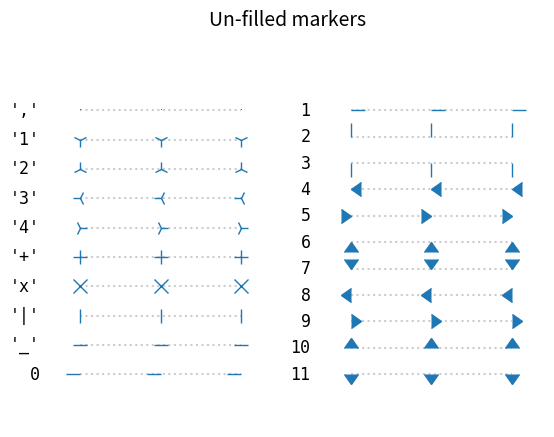

The matplotlib source for this figure:
from matplotlib.markers import MarkerStyle
import matplotlib.pyplot as plt
from matplotlib.lines import Line2D
from matplotlib.transforms import Affine2D


text_style = dict(horizontalalignment='right', verticalalignment='center',
                  fontsize=12, fontfamily='monospace')
marker_style = dict(linestyle=':', color='0.8', markersize=10,
                    markerfacecolor="tab:blue", markeredgecolor="tab:blue")


def format_axes(ax):
    ax.margins(0.2)
    ax.set_axis_off()
    ax.invert_yaxis()


def split_list(a_list):
    i_half = len(a_list) // 2
    return a_list[:i_half], a_list[i_half:]

fig, axs = plt.subplots(ncols=2)
fig.suptitle('Un-filled markers', fontsize=14)

# Filter out filled markers and marker settings that do nothing.
unfilled_markers = [m for m, func in Line2D.markers.items()
                    if func != 'nothing' and m not in Line2D.filled_markers]

for ax, markers in zip(axs, split_list(unfilled_markers)):
    for y, marker in enumerate(markers):
        ax.text(-0.5, y, repr(marker), **text_style)
        ax.plot([y] * 3, marker=marker, **marker_style)
    format_axes(ax)

plt.show()